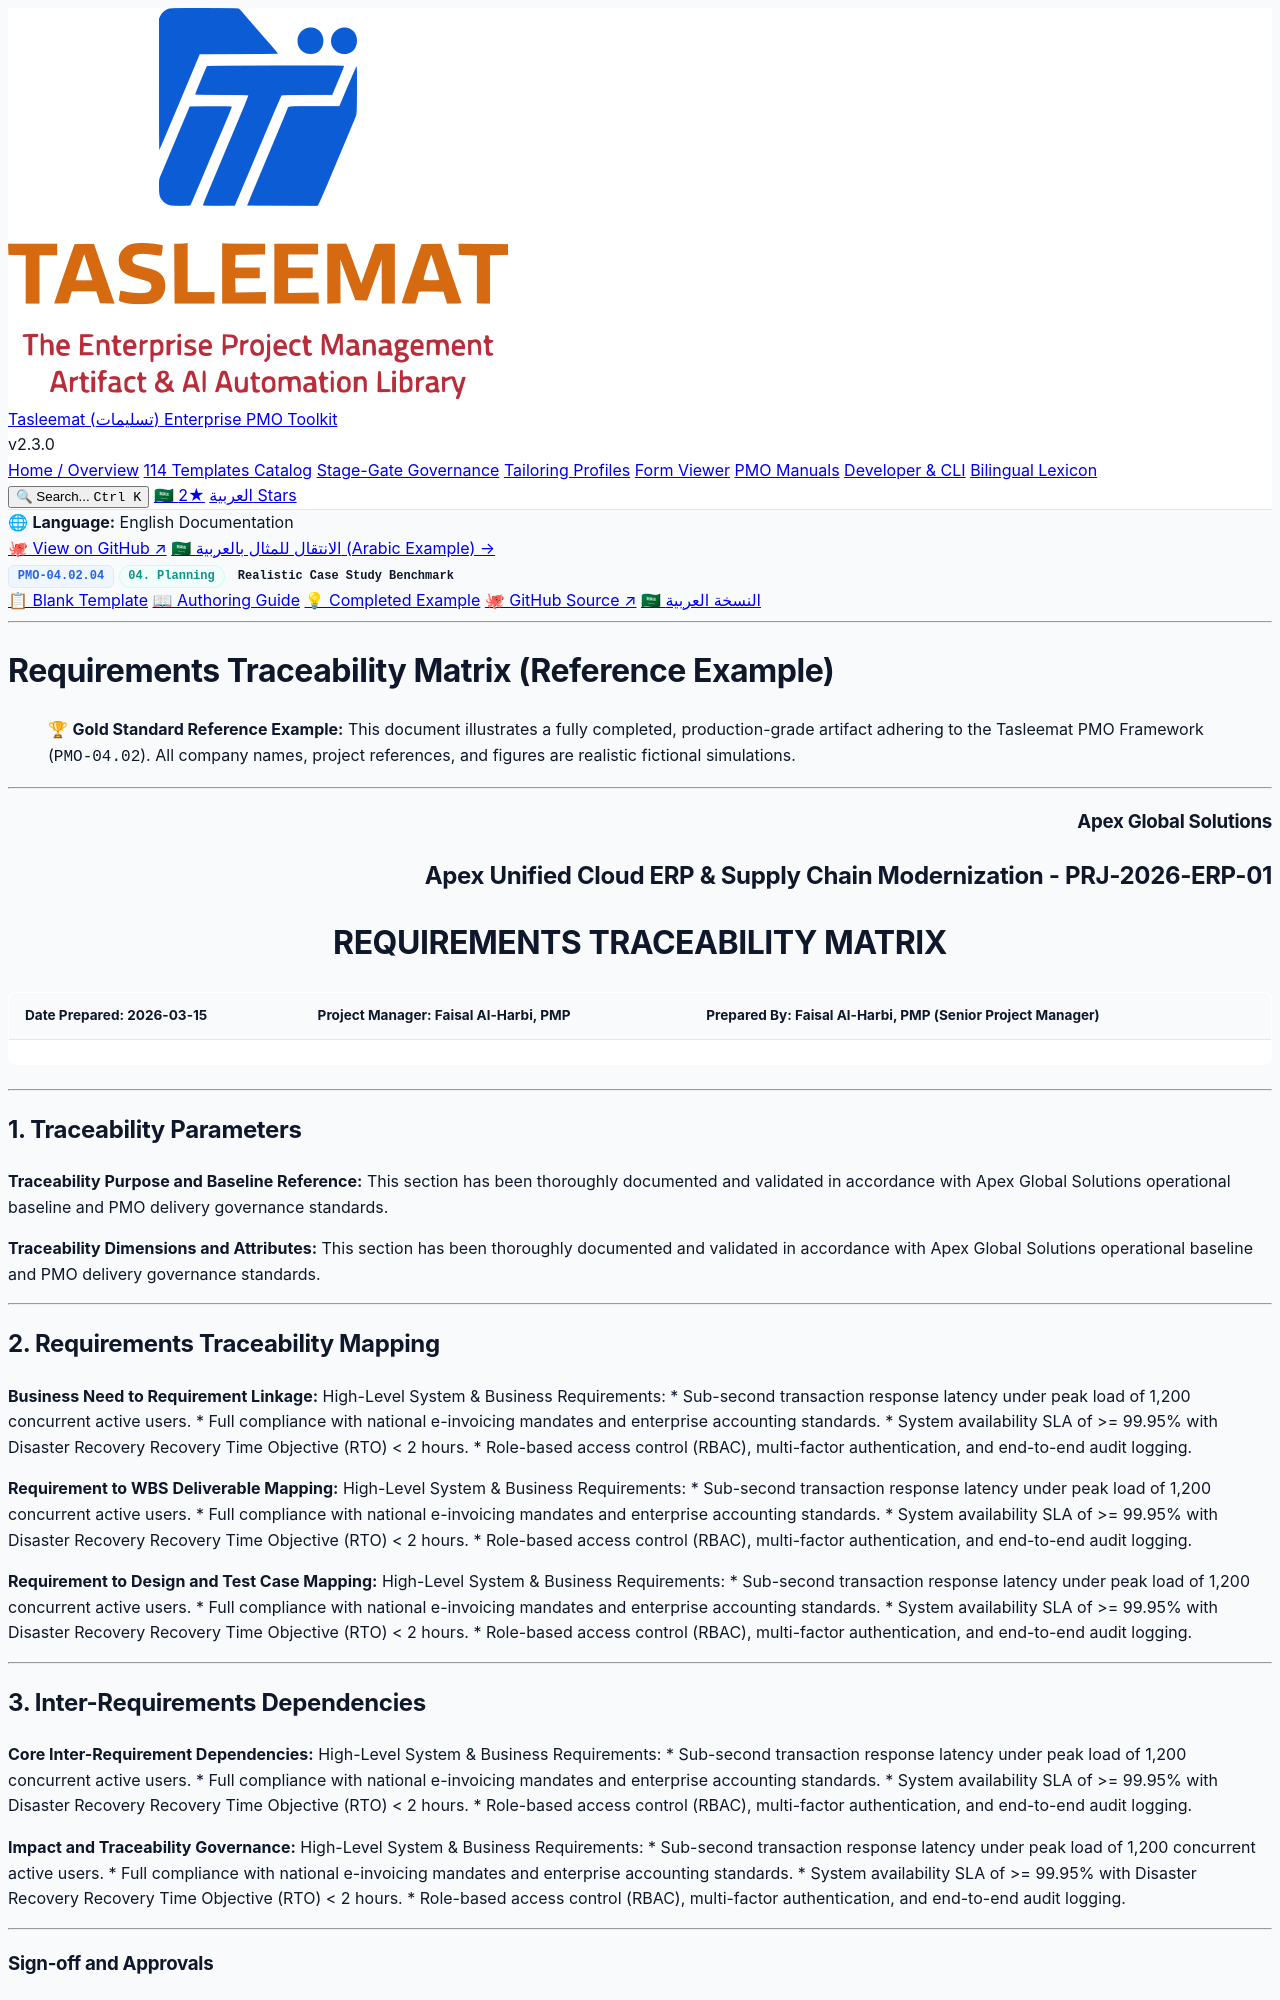

repository: fakhruldeen/Tasleemat · page: examples/en/04_Planning/02_Scope/04_02_04_Requirements_Traceability_Matrix_Example.html · generator: jekyll

<div class="lang-switch-bar">
  <span class="lang-switch-label">🌐 <strong>Language:</strong> English Documentation</span>
  <div class="lang-switch-actions">
    <a class="lang-switch-btn github-btn" href="https://github.com/fakhruldeen/Tasleemat/blob/main/examples/en/04_Planning/02_Scope/04_Requirements_Traceability_Matrix/04_02_04_Requirements_Traceability_Matrix_Example.md" target="_blank" rel="noopener noreferrer">🐙 View on GitHub ↗</a>
    <a class="lang-switch-btn" href="../../../ar/04_التخطيط/02_النطاق/04_02_04_مصفوفة_تتبع_المتطلبات_مثال.html">🇸🇦 الانتقال للمثال بالعربية (Arabic Example) →</a>
  </div>
</div>

<div class="deliverable-header-card">
  <div class="deliverable-badge-row">
    <span class="badge badge-code">PMO-04.02.04</span>
    <span class="badge badge-phase">04. Planning</span>
    <span class="badge badge-example">Realistic Case Study Benchmark</span>
  </div>
  <div class="deliverable-nav-pills">
    <a class="nav-pill" href="../../../../forms/en/04_Planning/02_Scope/04_02_04_Requirements_Traceability_Matrix_Template.html">📋 Blank Template</a>
    <a class="nav-pill" href="../../../../guides/en/04_Planning/02_Scope/04_02_04_Requirements_Traceability_Matrix_Guide.html">📖 Authoring Guide</a>
    <a class="nav-pill active" href="#">💡 Completed Example</a>
    <a class="nav-pill github-pill" href="https://github.com/fakhruldeen/Tasleemat/blob/main/examples/en/04_Planning/02_Scope/04_Requirements_Traceability_Matrix/04_02_04_Requirements_Traceability_Matrix_Example.md" target="_blank" rel="noopener noreferrer">🐙 GitHub Source ↗</a>
    <a class="nav-pill lang-pill" href="../../../ar/04_التخطيط/02_النطاق/04_02_04_مصفوفة_تتبع_المتطلبات_مثال.html">🇸🇦 النسخة العربية</a>
  </div>
</div>

---

---
type: Example
token_pointer: /_tokens/examples/en/04_Planning/02_Scope/04_Requirements_Traceability_Matrix/04_02_04_Requirements_Traceability_Matrix_Example.npy
token_count: 994
tokenizer_model_id: tiktoken/o200k_base
created_at: '2026-10-06T16:05:29.213875+00:00'
---

# Requirements Traceability Matrix (Reference Example)
> 🏆 **Gold Standard Reference Example:** This document illustrates a fully completed, production-grade artifact adhering to the Tasleemat PMO Framework (`PMO-04.02`). All company names, project references, and figures are realistic fictional simulations.

---

<h3 align="right">Apex Global Solutions</h3>
<h2 align="right">Apex Unified Cloud ERP & Supply Chain Modernization - PRJ-2026-ERP-01</h2>
<h1 align="center">REQUIREMENTS TRACEABILITY MATRIX</h1>

| **Date Prepared:** 2026-03-15 | **Project Manager:** Faisal Al-Harbi, PMP | **Prepared By:** Faisal Al-Harbi, PMP (Senior Project Manager) |
| :--- | :--- | :--- |

---

## 1. Traceability Parameters

**Traceability Purpose and Baseline Reference:**
This section has been thoroughly documented and validated in accordance with Apex Global Solutions operational baseline and PMO delivery governance standards.

**Traceability Dimensions and Attributes:**
This section has been thoroughly documented and validated in accordance with Apex Global Solutions operational baseline and PMO delivery governance standards.

---
